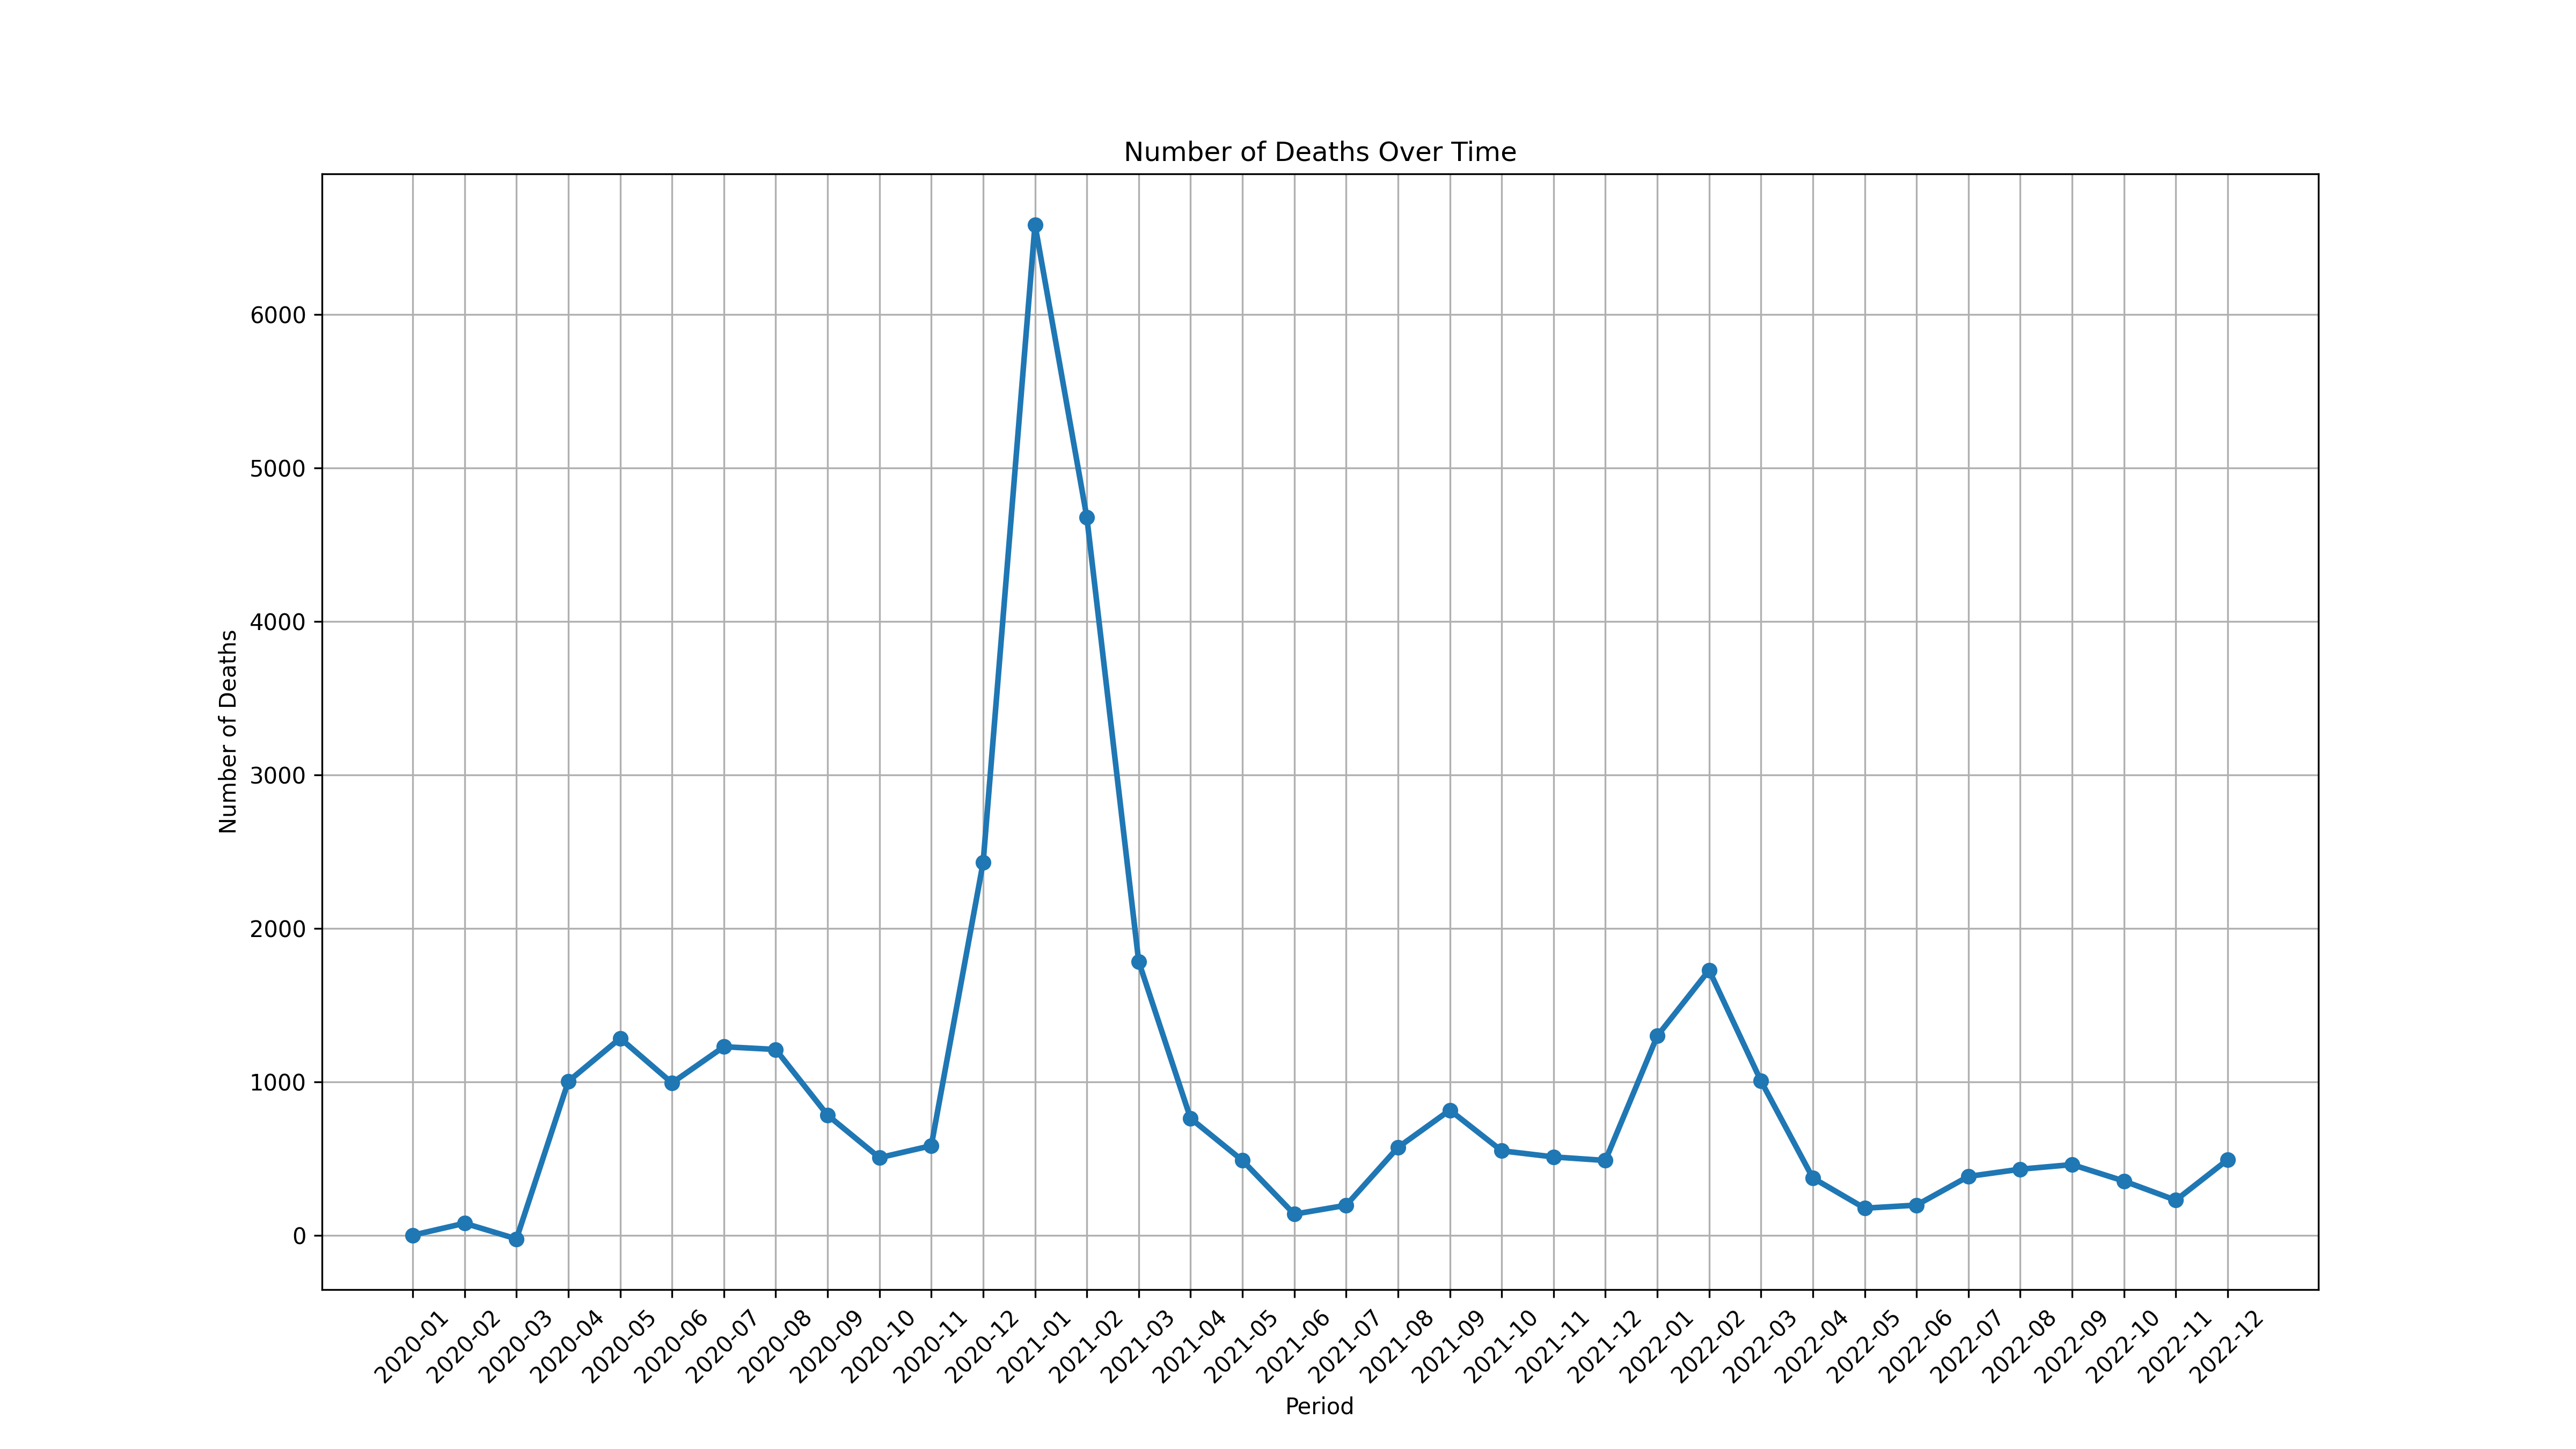

Write Python code to recreate this figure.
import pandas as pd
import matplotlib.pyplot as plt


# Read CSV file into a DataFrame
df = pd.read_csv('1a.csv')

# Plotting
plt.figure(figsize=(16, 9))  # Set the figure size to 1080p resolution (16:9 aspect ratio)
plt.plot(df['period'], df['numOfDeaths'], marker='o', linestyle='-', linewidth=2.5)  # Adjust linewidth as needed
plt.title('Number of Deaths Over Time')
plt.xlabel('Period')
plt.ylabel('Number of Deaths')
plt.xticks(rotation=45)  # Rotate x-axis labels for better readability
plt.grid(True)

# Save the plot as a high-resolution image (1080p)
plt.savefig('num_of_deaths_plot.png', dpi=300)
